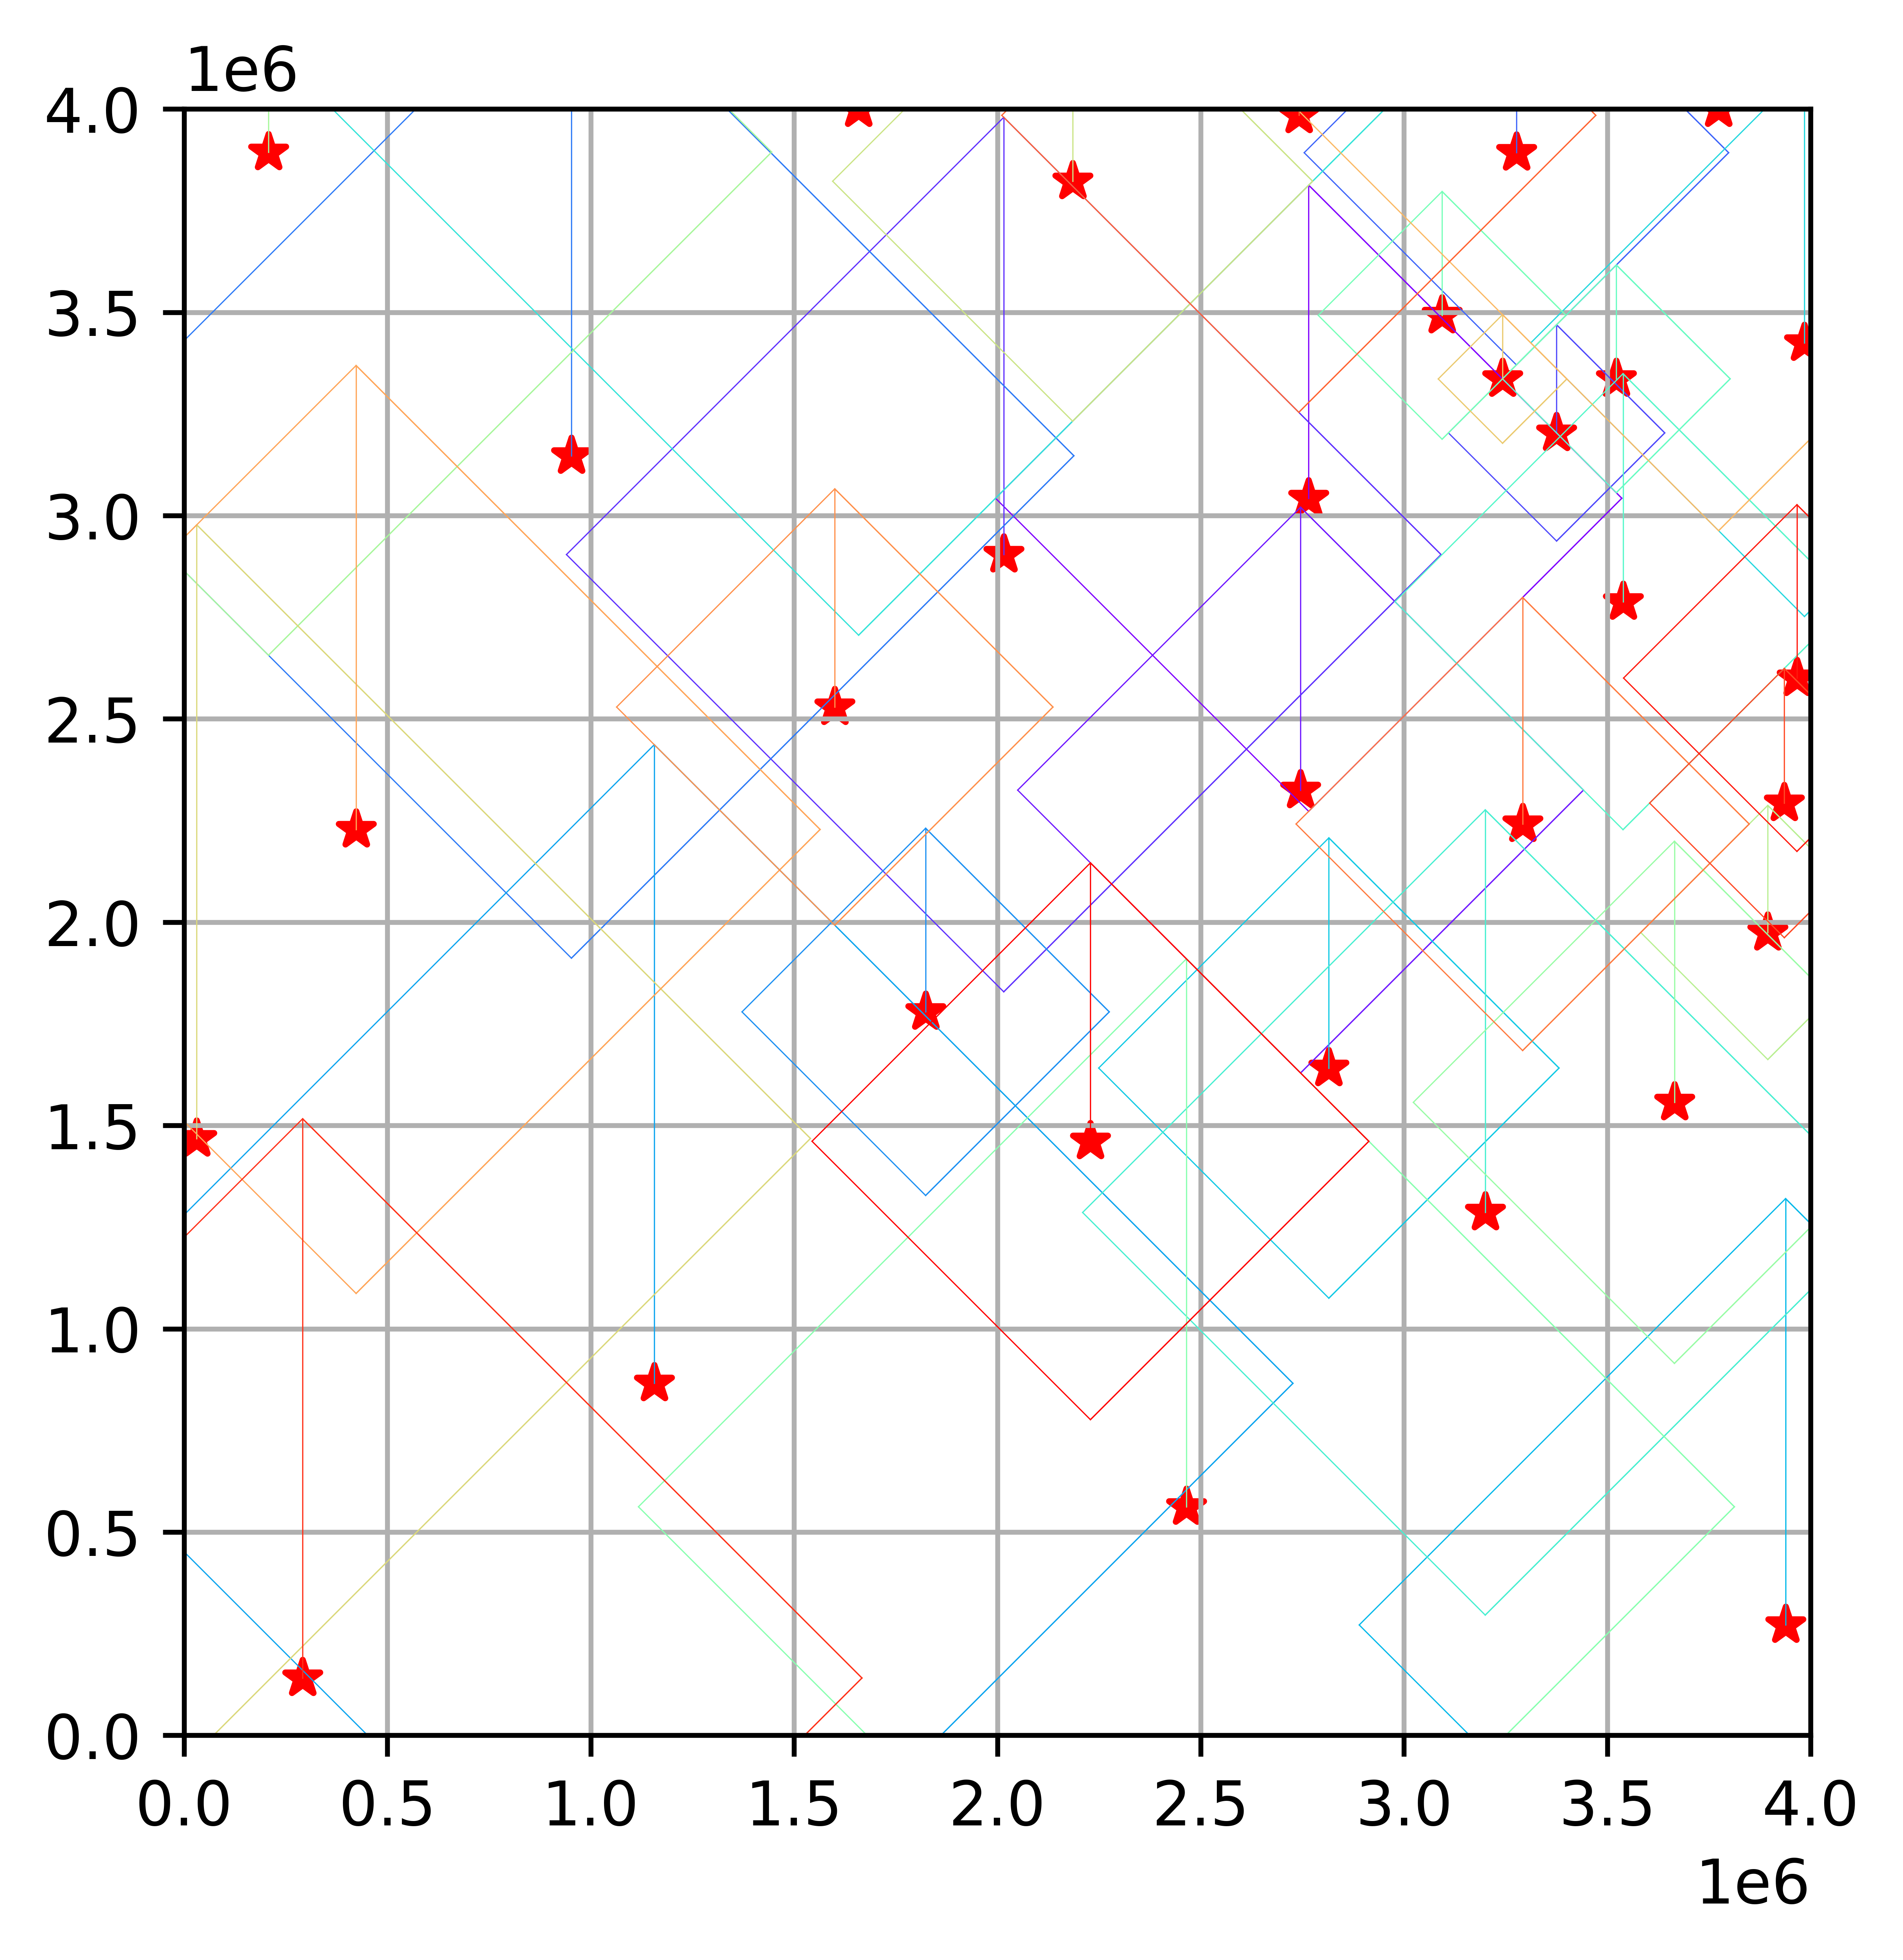

Reproduce this figure in Python.
"""
AoC 2022, Day 15

Phoebe Cheung
Dec 30, 2022 - Jan 2, 2023

Part 1: Completed.
Part 2: Completed. My code would be slow if it were to iterate through every possible
row that the beacon would be in. As a result, Attempt 2 plots the possible space, showing
the bounds of each sensor. By visually inspecting the plot, I was able to locate several
possible regions where the beacon might be (intersections, seemingly overlapping edges
since everything is very zoomed out). Knowing the approximate regions allowed me to 
run the slow code but only iterate through < 500 lines. Got it on the 8th suspected region!
"""
# %% Part 1
import matplotlib.pyplot as plt
import numpy as np

file = "inputs\Day15_Input.txt"
lines = open(file).readlines()

class Sensor:
    def __init__(self, sx, sy, bx, by):
        self.sx = sx
        self.sy = sy
        self.bx = bx
        self.by = by
        self.dist = abs(sx-bx)+abs(sy-by)

def calcNoBeacon(targetY,reading):
    noBeaconX = []
    yDiff = abs(targetY-reading.sy)
    noBeaconX = np.arange(reading.sx-(reading.dist-yDiff),reading.sx+(reading.dist-yDiff)+1,1)
    if targetY == reading.by:
        # if beacon in target row, remove from noBeaconX array
        noBeaconX = np.setdiff1d(noBeaconX,reading.bx)
    return noBeaconX

readings = []
for row in lines:
    sensorLoc,beaconLoc = row.split(": ")
    sensorX,sensorY = sensorLoc.split(", y=")
    _,sensorX = sensorX.split("=")
    sensorX,sensorY = int(sensorX),int(sensorY)
    beaconX,beaconY = beaconLoc.split(", y=")
    _,beaconX = beaconX.split("=")
    beaconX,beaconY = int(beaconX),int(beaconY)

    readings.append(Sensor(sensorX,sensorY,beaconX,beaconY))

noBeacon = np.empty(0)
targetY = 2000000
for reading in readings:
    plt.scatter(reading.sx,reading.sy,marker="*",c='r')
    plt.scatter(reading.bx,reading.by,marker=".",c='g')
    noBeacon = np.append(noBeacon,calcNoBeacon(targetY,reading))

plt.grid(True)
plt.axis("equal")
plt.show()

noBeacon = np.unique(noBeacon)
print(len(noBeacon))


# %% Part 2 Attempt 1 (slow)
import matplotlib.pyplot as plt
import numpy as np

file = "inputs\Day15_Input.txt"
lines = open(file).readlines()

class Sensor:
    def __init__(self, sx, sy, bx, by):
        self.sx = sx
        self.sy = sy
        self.bx = bx
        self.by = by
        self.dist = abs(sx-bx)+abs(sy-by)

def calcNoBeacon(targetY,reading):
    noBeaconX = []
    yDiff = abs(targetY-reading.sy)
    noBeaconX = np.arange(reading.sx-(reading.dist-yDiff),reading.sx+(reading.dist-yDiff)+1,1)
    noBeaconX = noBeaconX[np.where(noBeaconX>=0)]
    noBeaconX = noBeaconX[np.where(noBeaconX<=maxVal)]
    return noBeaconX

def calcBeacon(targetY,reading):
    beaconX = []
    yDiff = abs(targetY-reading.sy)
    beaconXLeft = np.arange(0,reading.sx-(reading.dist-yDiff),1)
    beaconXRight = np.arange(reading.sx+(reading.dist-yDiff)+1,maxVal+1,1)
    beaconX = np.append(beaconXLeft,beaconXRight)
    return beaconX

readings = []
for row in lines:
    sensorLoc,beaconLoc = row.split(": ")
    sensorX,sensorY = sensorLoc.split(", y=")
    _,sensorX = sensorX.split("=")
    sensorX,sensorY = int(sensorX),int(sensorY)
    beaconX,beaconY = beaconLoc.split(", y=")
    _,beaconX = beaconX.split("=")
    beaconX,beaconY = int(beaconX),int(beaconY)

    readings.append(Sensor(sensorX,sensorY,beaconX,beaconY))

maxVal = 4000000
freqMultiplier = 4000000

y = 0
xRange = np.arange(0,maxVal+1,1)
while y <= maxVal:

    beaconX = xRange
    subtract = np.empty(0)
    for reading in readings:
        subtract = np.append(subtract,calcNoBeacon(y,reading))

    subtract = np.unique(subtract)

    if len(subtract) == maxVal:
        x = int(np.setdiff1d(beaconX,subtract))
        print([x,y])
        print(int(x*freqMultiplier+y))
        y = maxVal+1

    # beaconX = np.empty(0)
    # for reading in readings:
    #     beaconX = np.append(beaconX,calcBeacon(y,reading))

    # noBeaconX = set(noBeaconX)
    # noBeaconX = np.array(list(noBeaconX))

    print(str(y)+ " of " + str(maxVal))

    y += 1 

# %% Part 2 Attempt 2 (still slow but completed visually)
import matplotlib.pyplot as plt
import numpy as np

file = "inputs\Day15_Input.txt"
lines = open(file).readlines()

class Sensor:
    def __init__(self, sx, sy, bx, by):
        self.sx = sx
        self.sy = sy
        self.bx = bx
        self.by = by
        self.dist = abs(sx-bx)+abs(sy-by)
        self.ytop = sy+self.dist
        self.ybottom = sy-self.dist
        self.xleft = sx-self.dist
        self.xright = sx+self.dist

def calcNoBeacon(targetY,reading):
    noBeaconX = []
    yDiff = abs(targetY-reading.sy)
    noBeaconX = np.arange(reading.sx-(reading.dist-yDiff),reading.sx+(reading.dist-yDiff)+1,1)
    noBeaconX = noBeaconX[np.where(noBeaconX>=0)]
    noBeaconX = noBeaconX[np.where(noBeaconX<=maxVal)]
    return noBeaconX

readings = []
for row in lines:
    sensorLoc,beaconLoc = row.split(": ")
    sensorX,sensorY = sensorLoc.split(", y=")
    _,sensorX = sensorX.split("=")
    sensorX,sensorY = int(sensorX),int(sensorY)
    beaconX,beaconY = beaconLoc.split(", y=")
    _,beaconX = beaconX.split("=")
    beaconX,beaconY = int(beaconX),int(beaconY)

    readings.append(Sensor(sensorX,sensorY,beaconX,beaconY))

plt.figure(dpi=1200)
colour = iter(plt.cm.rainbow(np.linspace(0, 1, 32)))
for j,reading in enumerate(readings):
    xVals = [reading.sx,reading.sx,reading.xleft,reading.sx,reading.xright,reading.sx,reading.xright,reading.sx,reading.xleft]
    yVals = [reading.sy,reading.ytop,reading.sy,reading.ybottom,reading.sy,reading.ytop,reading.sy,reading.ybottom,reading.sy]
    
    c = next(colour)
    i = 1
    while i < len(xVals)-1:
        plt.scatter(reading.sx,reading.sy,marker="*",c='r')
        plt.plot(xVals[i-1:i+1],yVals[i-1:i+1],c=c,linewidth=0.5)
        i += 1

plt.grid(True)
plt.axis("square")
plt.ylim([2.63645e6,2.6365e6])
plt.xlim([3.129e6,3.13e6])
plt.show()

maxVal = 4000000
freqMultiplier = 4000000

y = 2.636474e6
#checked 3.415e6 to 3415870
#checked 1.9097e6 to 1.909772e6
#checked 2.128e6 to 2128432
#checked 2.1447e6 to 2144783
#checked 2.3895e6 to 2.3896e6
#checked 2.4145e6 to 2.4146e6
#checked 3.521e6 to 3521136
#checked 2.63645e6 to 2.6365e6
xRange = np.arange(0,maxVal+1,1)
while y <= maxVal:

    beaconX = xRange
    subtract = np.empty(0)
    for reading in readings:
        subtract = np.append(subtract,calcNoBeacon(y,reading))

    subtract = np.unique(subtract)

    if len(subtract) == maxVal:
        x = int(np.setdiff1d(beaconX,subtract))
        print([x,y])
        print(int(x*freqMultiplier+y))
        y = maxVal+1

    print(str(y)+ " of " + str(maxVal))

    y += 1 
